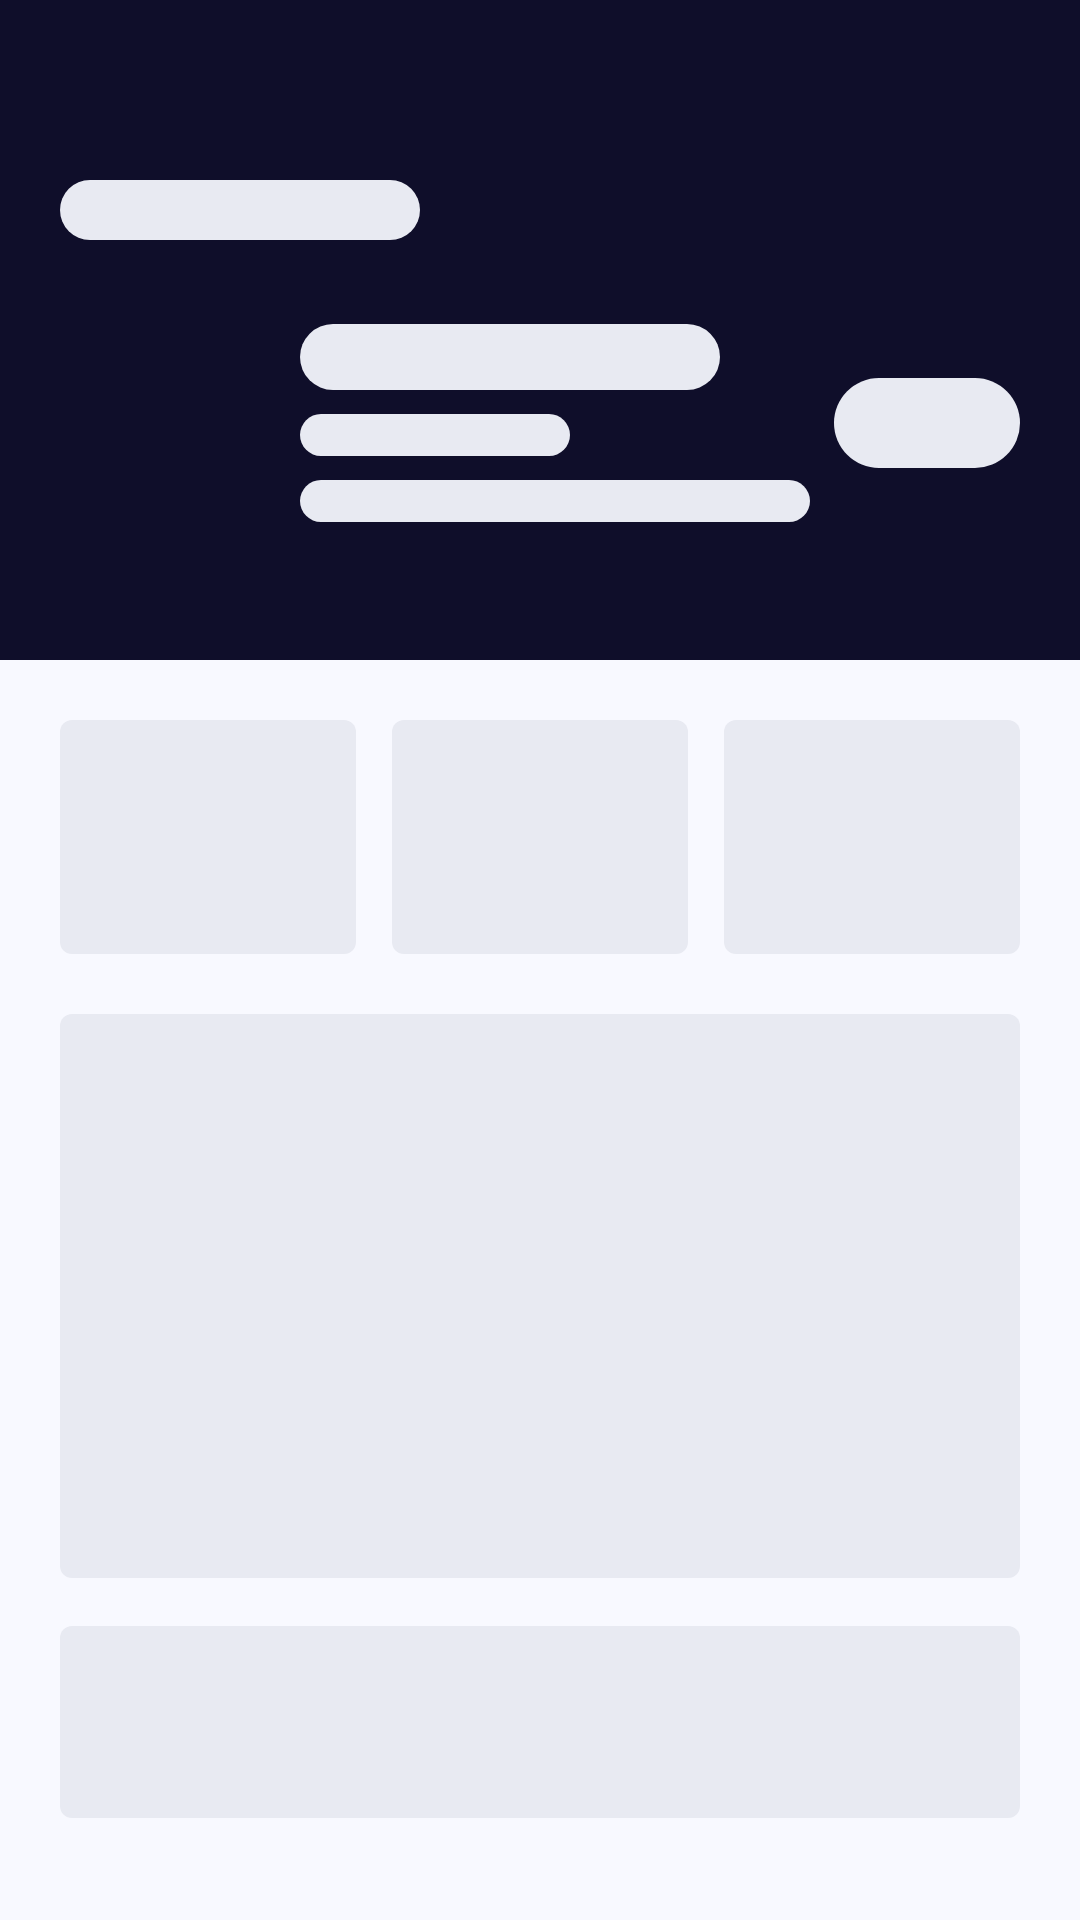

Here is an Android app screen rendered from its layout file. Give the layout XML and the strings, colors and styles it references.
<!-- AndroidManifest.xml: application theme Theme.JobNet -->
<!-- res/layout/dialog_recruiter_profile_skeleton.xml -->
<?xml version="1.0" encoding="utf-8"?>
<FrameLayout xmlns:android="http://schemas.android.com/apk/res/android"
    android:id="@+id/skeleton_root_profile"
    android:layout_width="match_parent"
    android:layout_height="match_parent"
    android:background="@color/bg_app">

    <LinearLayout
        android:layout_width="match_parent"
        android:layout_height="match_parent"
        android:orientation="vertical">

        <LinearLayout
            android:layout_width="match_parent"
            android:layout_height="220dp"
            android:orientation="vertical"
            android:paddingLeft="20dp"
            android:paddingRight="20dp"
            android:paddingTop="52dp"
            android:paddingBottom="24dp"
            android:background="@color/bg_dark_header">

            <LinearLayout
                android:layout_width="match_parent"
                android:layout_height="wrap_content"
                android:orientation="horizontal"
                android:gravity="center_vertical">

                <View
                    android:layout_width="120dp"
                    android:layout_height="20dp"
                    android:background="@drawable/bg_skeleton_rect_round" />

                <View
                    android:layout_width="0dp"
                    android:layout_height="1dp"
                    android:layout_weight="1" />

                <View
                    android:layout_width="36dp"
                    android:layout_height="36dp"
                    android:background="@drawable/bg_skeleton_circle" />
            </LinearLayout>

            <LinearLayout
                android:layout_width="match_parent"
                android:layout_height="wrap_content"
                android:layout_marginTop="20dp"
                android:orientation="horizontal"
                android:gravity="center_vertical">

                <View
                    android:layout_width="64dp"
                    android:layout_height="64dp"
                    android:background="@drawable/bg_skeleton_circle" />

                <LinearLayout
                    android:layout_width="0dp"
                    android:layout_height="wrap_content"
                    android:layout_weight="1"
                    android:layout_marginStart="16dp"
                    android:orientation="vertical">

                    <View
                        android:layout_width="140dp"
                        android:layout_height="22dp"
                        android:background="@drawable/bg_skeleton_rect_round" />

                    <View
                        android:layout_width="90dp"
                        android:layout_height="14dp"
                        android:layout_marginTop="8dp"
                        android:background="@drawable/bg_skeleton_rect_round" />

                    <View
                        android:layout_width="170dp"
                        android:layout_height="14dp"
                        android:layout_marginTop="8dp"
                        android:background="@drawable/bg_skeleton_rect_round" />
                </LinearLayout>

                <View
                    android:layout_width="62dp"
                    android:layout_height="30dp"
                    android:background="@drawable/bg_skeleton_rect_round" />
            </LinearLayout>
        </LinearLayout>

        <LinearLayout
            android:layout_width="match_parent"
            android:layout_height="wrap_content"
            android:padding="20dp"
            android:orientation="horizontal">

            <View
                android:layout_width="0dp"
                android:layout_height="78dp"
                android:layout_weight="1"
                android:layout_marginEnd="6dp"
                android:background="@drawable/bg_skeleton_rect" />

            <View
                android:layout_width="0dp"
                android:layout_height="78dp"
                android:layout_weight="1"
                android:layout_marginLeft="6dp"
                android:layout_marginRight="6dp"
                android:background="@drawable/bg_skeleton_rect" />

            <View
                android:layout_width="0dp"
                android:layout_height="78dp"
                android:layout_weight="1"
                android:layout_marginStart="6dp"
                android:background="@drawable/bg_skeleton_rect" />
        </LinearLayout>

        <LinearLayout
            android:layout_width="match_parent"
            android:layout_height="wrap_content"
            android:paddingLeft="20dp"
            android:paddingRight="20dp"
            android:orientation="vertical">

            <View
                android:layout_width="match_parent"
                android:layout_height="188dp"
                android:layout_marginBottom="16dp"
                android:background="@drawable/bg_skeleton_rect" />

            <View
                android:layout_width="match_parent"
                android:layout_height="64dp"
                android:background="@drawable/bg_skeleton_rect" />
        </LinearLayout>

    </LinearLayout>
</FrameLayout>
<!-- resources referenced by this layout -->
<resources>
  <color name="bg_app">#F8F9FF</color>
  <color name="bg_dark_header">#0F0E2A</color>
  <!-- drawable bg_skeleton_rect (drawable) -->
  <?xml version="1.0" encoding="utf-8"?>
  <shape xmlns:android="http://schemas.android.com/apk/res/android"
      android:shape="rectangle">
      <solid android:color="#E8EAF2" />
      <corners android:radius="4dp" />
  </shape>
  <!-- drawable bg_skeleton_rect_round (drawable) -->
  <?xml version="1.0" encoding="utf-8"?>
  <shape xmlns:android="http://schemas.android.com/apk/res/android"
      android:shape="rectangle">
      <solid android:color="#E8EAF2" />
      <corners android:radius="20dp" />
  </shape>
  <style name="Theme.JobNet" parent="Theme.Material3.Light.NoActionBar">
          
          <item name="colorPrimary">@color/primary</item>
          <item name="colorPrimaryVariant">@color/primary_dark</item>
          <item name="colorOnPrimary">@color/text_on_primary</item>
          <item name="colorSecondary">@color/accent</item>
          <item name="colorOnSecondary">@color/text_on_primary</item>
          <item name="colorTertiary">@color/teal</item>
  
          
          <item name="colorSurface">@color/bg_surface</item>
          <item name="colorOnSurface">@color/text_primary</item>
          <item name="android:colorBackground">@color/bg_app</item>
          <item name="colorOnBackground">@color/text_primary</item>
  
          
          <item name="android:statusBarColor">@color/transparent</item>
          <item name="android:windowLightStatusBar">false</item>
          <item name="android:navigationBarColor">@color/bg_bottom_nav</item>
          <item name="android:windowLightNavigationBar">true</item>
  
          
          <item name="android:windowBackground">@color/bg_app</item>
          <item name="android:windowDrawsSystemBarBackgrounds">true</item>
  
          
          <item name="colorControlHighlight">#1A4F46E5</item>
  
          
          <item name="shapeAppearanceMediumComponent">@style/ShapeAppearance.JobNet.Medium</item>
          <item name="shapeAppearanceLargeComponent">@style/ShapeAppearance.JobNet.Large</item>
  
          
          <item name="bottomNavigationStyle">@style/Widget.JobNet.BottomNavigationView</item>
      </style>
  <color name="primary">#4F46E5</color>
  <color name="primary_dark">#3730A3</color>
  <color name="text_on_primary">#FFFFFF</color>
  <color name="accent">#7C3AED</color>
  <color name="teal">#0EA5E9</color>
  <color name="bg_surface">#FFFFFF</color>
  <color name="text_primary">#0F0E2A</color>
  <color name="transparent">#00000000</color>
  <color name="bg_bottom_nav">#FFFFFF</color>
  <style name="ShapeAppearance.JobNet.Medium" parent="">
          <item name="cornerSize">16dp</item>
      </style>
  <style name="ShapeAppearance.JobNet.Large" parent="">
          <item name="cornerSize">24dp</item>
      </style>
  <style name="Widget.JobNet.BottomNavigationView" parent="Widget.Material3.BottomNavigationView">
          <item name="android:background">@color/bg_bottom_nav</item>
          <item name="itemTextColor">@color/selector_bottom_nav_text</item>
          <item name="itemIconTint">@color/selector_bottom_nav_text</item>
          <item name="itemPaddingTop">8dp</item>
          <item name="itemPaddingBottom">8dp</item>
          <item name="labelVisibilityMode">labeled</item>
      </style>
</resources>
